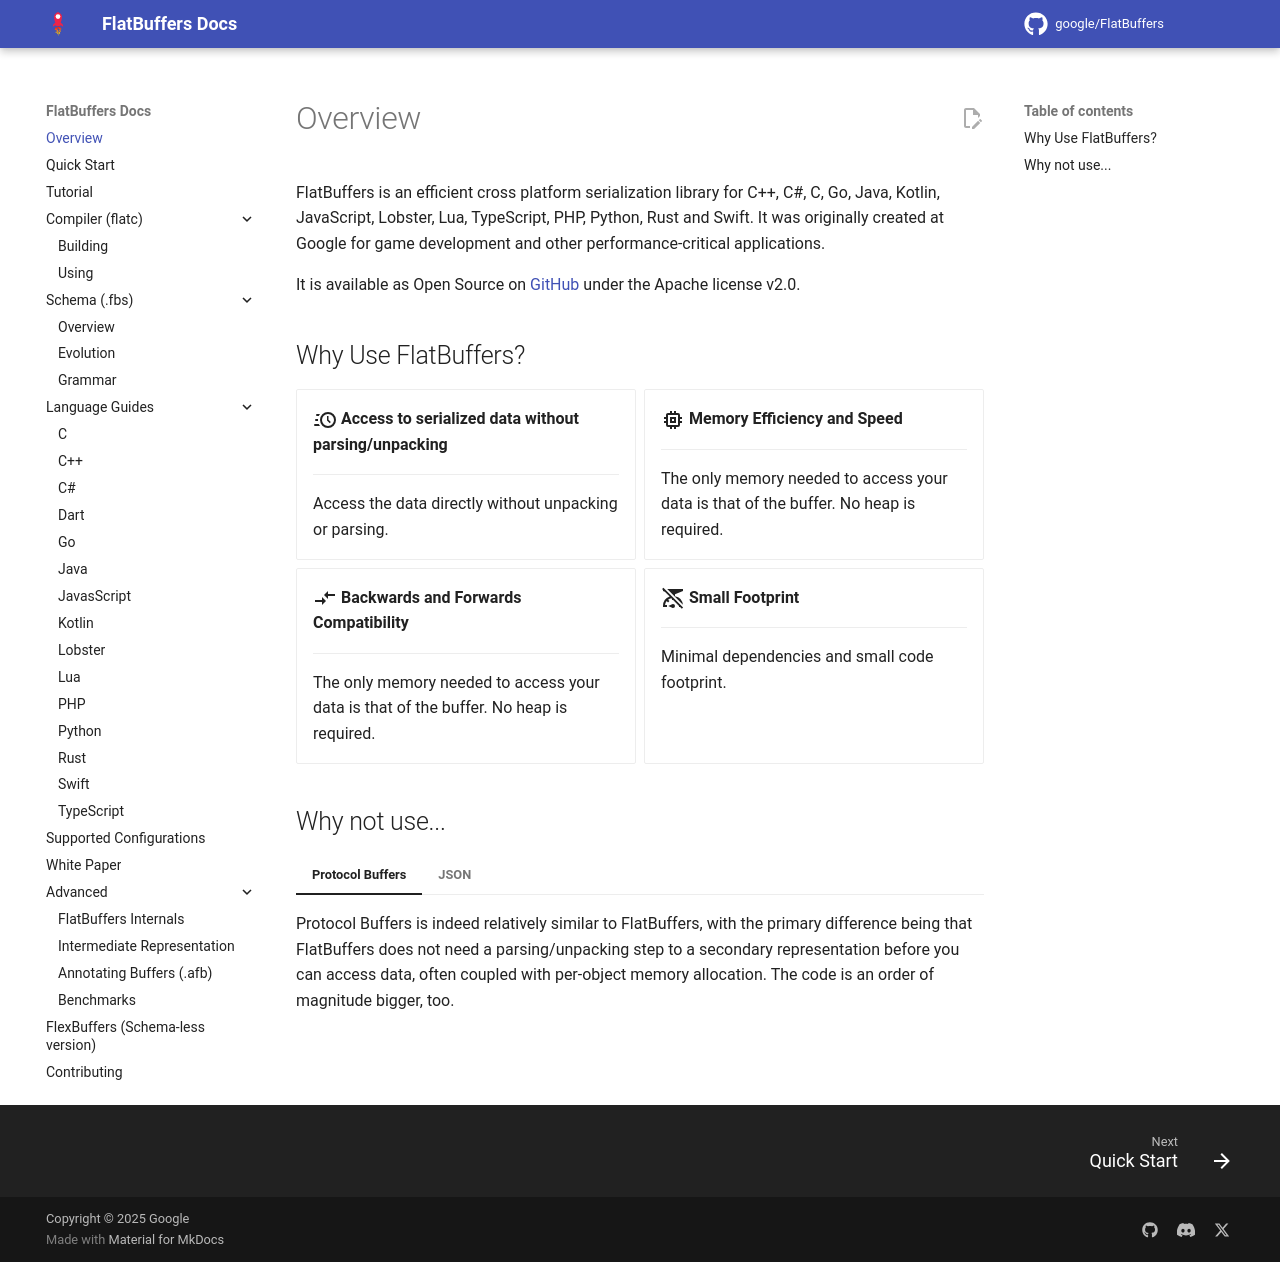

repository: openharmony/third_party_flatbuffers · page: index.html · generator: mkdocs

# Overview

FlatBuffers is an efficient cross platform serialization library for C++, C#, C,
Go, Java, Kotlin, JavaScript, Lobster, Lua, TypeScript, PHP, Python, Rust and
Swift. It was originally created at Google for game development and other
performance-critical applications.

It is available as Open Source on
[GitHub](https://github.com/google/flatbuffers) under the Apache license v2.0.

## Why Use FlatBuffers?

<div class="grid cards" markdown>

- :material-clock-fast:{ .lg .middle } **Access to serialized data without
  parsing/unpacking**

    ---
    Access the data directly without unpacking or parsing.

- :material-memory:{ .lg .middle } **Memory Efficiency and Speed**

    ---
    The only memory needed to access your data is that of the buffer. No heap is
  required.

- :material-compare-horizontal:{ .lg .middle } **Backwards and Forwards
  Compatibility**

    ---
    The only memory needed to access your data is that of the buffer. No heap is
  required.

- :material-scale-off:{ .lg .middle } **Small Footprint**

    ---
    Minimal dependencies and small code footprint.

</div>

## Why not use...

=== "Protocol Buffers"

    Protocol Buffers is indeed relatively similar to FlatBuffers, with the primary
    difference being that FlatBuffers does not need a parsing/unpacking step to a
    secondary representation before you can access data, often coupled with
    per-object memory allocation. The code is an order of magnitude bigger, too.

=== "JSON"

    JSON is very readable (which is why we use it as our optional text format) and
    very convenient when used together with dynamically typed languages (such as
    JavaScript). When serializing data from statically typed languages, however,
    JSON not only has the obvious drawback of runtime inefficiency, but also forces
    you to write more code to access data (counterintuitively) due to its
    dynamic-typing serialization system. In this context, it is only a better choice
    for systems that have very little to no information ahead of time about what
    data needs to be stored.
